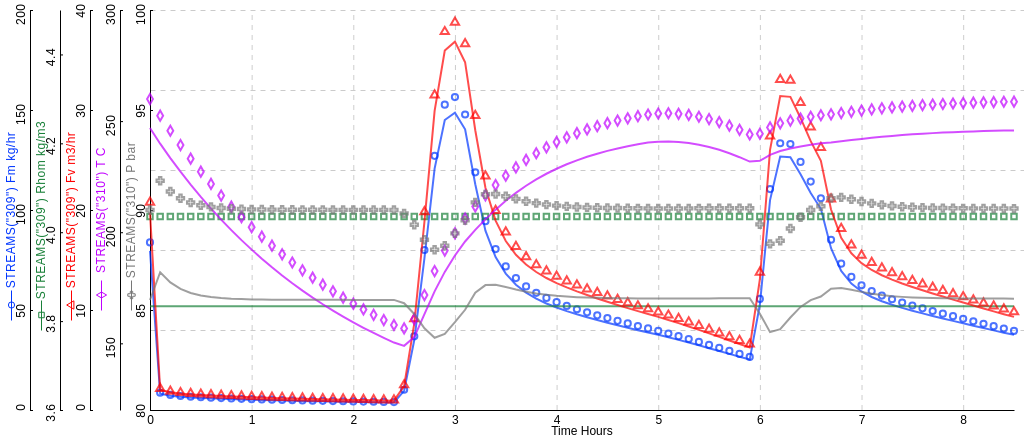
D3 v5 page, settled after 360 driven frames (6 s of simulated time); the page loaded 1 data file(s).


// ── script.js
const margin = { top: 10, left: 150, bottom: 30, right: 10 };
const width =
  document.body.getBoundingClientRect().width - margin.left - margin.right;
const height = Math.min(
  400,
  document.body.getBoundingClientRect().height - margin.top - margin.bottom,
);

const numberOfSeries = 5;
const numberOfTicks = 5;

d3.csv('./sample.csv').then(data => {
  const labels = [
    'STREAMS("309") Fm kg/hr',
    'STREAMS("309") Rhom kg/m3',
    'STREAMS("309") Fv m3/hr',
    'STREAMS("310") T C',
    'STREAMS("310") P bar',
  ];

  data.sort((x, y) => d3.ascending(x.x, y.x));

  const xExtent = d3.extent(data, d => d.x);

  const yExtents = [];

  for (let i = 0; i < numberOfSeries; i++) {
    yExtents.push([
      Math.min(data[0]['symbol' + (i + 1)], data[0]['line' + (i + 1)]),
      Math.max(data[0]['symbol' + (i + 1)], data[0]['line' + (i + 1)]),
    ]);

    for (let j = 1; j < data.length; j++) {
      d = data[j];

      const recMax = Math.max(d['symbol' + (i + 1)], d['line' + (i + 1)]);
      const recMin = Math.min(d['symbol' + (i + 1)], d['line' + (i + 1)]);

      if (recMin < yExtents[i][0]) {
        yExtents[i][0] = recMin;
      }

      if (recMax > yExtents[i][1]) {
        yExtents[i][1] = recMax;
      }
    }
  }

  const tickVals = formatYAxes(yExtents);

  const xScale = d3
    .scaleLinear()
    .domain([xExtent[0], xExtent[1]])
    .range([0, width]);

  const yScales = [];

  for (let i = 0; i < numberOfSeries; i++) {
    yScales.push(
      d3
        .scaleLinear()
        .domain([tickVals[i][0], tickVals[i][tickVals[i].length - 1]])
        .range([height, 0]),
    );
  }

  const colors = ['#0037ff', '#198039', '#ff0000', '#c000ff', '#777777'];
  const symbolGenerator = d3.symbol().size(30);
  var symbolTypes = [
    'symbolCircle',
    'symbolSquare',
    'symbolTriangle',
    'symbolDiamond',
    'symbolCross',
  ];

  const svg = d3
    .select('#container')
    .append('svg')
    .attr('width', width + margin.left + margin.right)
    .attr('height', height + margin.top + margin.bottom)
    .style('position', 'absolute')
    .style('z-index', 1)
    .append('g')
    .attr('transform', 'translate(' + margin.left + ',' + margin.top + ')');

  d3.select('#container')
    .style('width', width + margin.left + margin.right + 'px')
    .style('height', height + margin.top + margin.bottom + 'px');

  const xAxis = d3
    .axisBottom(xScale)
    .tickSizeInner(-height)
    .tickSizeOuter(0)
    .tickPadding(5);
  const xAxisSvg = svg
    .append('g')
    .attr('class', 'axis x-axis')
    .attr('transform', 'translate(0,' + height + ')')
    .call(xAxis);
  xAxisSvg
    .append('text')
    .attr('text-anchor', 'middle')
    .attr('transform', 'translate(' + width / 2 + ', 25)')
    .attr('fill', 'currentColor')
    .classed('label', true)
    .text('Time Hours');

  const yAxesSvg = svg.append('g').classed('y-axes', true);

  const yAxes = [];

  for (let i = 0; i < numberOfSeries; i++) {
    yAxes[i] = d3
      .axisLeft(yScales[i])
      .ticks(5)
      .tickSizeInner(-3)
      .tickSizeOuter(0)
      .tickPadding(5);
  }

  const yAxisSvgs = [];

  for (let i = 0; i < numberOfSeries; i++) {
    yAxisSvgs[i] = yAxesSvg
      .append('g')
      .attr('class', 'axis y-axis')
      .attr(
        'transform',
        'translate(' + -30 * (numberOfSeries - i - 1) + ',' + 0 + ')',
      );
    yAxisSvgs[i]
      .call(yAxes[i])
      .selectAll('text')
      .attr('dx', '1em')
      .attr('dy', '-.4em')
      .attr('transform', 'rotate(-90)')
      .style('text-anchor', 'center');
    const labelSvg = yAxisSvgs[i]
      .append('g')
      .attr('transform', 'translate(-15, ' + height / 2 + ') rotate(-90)');

    const linePaths = [
      'M-110.5,-3.5H-80.5',
      'M-120.5,-3.5H-90.5',
      'M-110.5,-3.5H-80.5',
      'M-100.5,-3.5H-70.5',
      'M-100.5,-3.5H-70.5',
    ];
    labelSvg.append('path').attr('d', linePaths[i]).attr('stroke', colors[i]);
    const symbolPaths = [
      [-95, -3.5],
      [-105, -3.5],
      [-95, -3.5],
      [-85, -3.5],
      [-85, -3.5],
    ];
    labelSvg
      .append('path')
      .style('stroke', colors[i])
      .attr('transform', 'translate(' + symbolPaths[i] + ')')
      .attr('d', d => {
        symbolGenerator.type(d3[symbolTypes[i]]);
        return symbolGenerator();
      });
    labelSvg
      .append('text')
      .attr('text-anchor', 'middle')
      .classed('label', true)
      .attr('fill', colors[i])
      .text(labels[i]);
  }

  for (let i = 0; i < numberOfSeries; i++) {
    yAxesSvg
      .append('path')
      .classed('line', true)
      .attr('stroke', 'currentColor')
      .attr('d', 'M0.5,' + ((height / 5) * i + 0.5) + 'H1000.5');
  }

  const chartSvg = svg.append('g').classed('chart', true);

  draw();

  // draw points
  function draw() {
    for (let i = 0; i < numberOfSeries; i++) {
      const symbols = chartSvg.append('g').classed('symbols-' + (i + 1), true);
      const lines = chartSvg.append('g').classed('liness-' + (i + 1), true);
      lines
        .append('path')
        .data([data])
        .attr('class', 'line')
        .attr(
          'd',
          d3
            .line()
            .x(d => xScale(d.x))
            .y(d => yScales[i](d['line' + (i + 1)])),
        )
        .style('stroke', function (d) {
          return colors[i];
        });

      symbols
        .selectAll('symbol')
        .data(data)
        .enter()
        .append('path')
        .style('stroke', colors[i])
        .attr(
          'transform',
          d =>
            'translate(' +
            xScale(d.x) +
            ', ' +
            yScales[i](d['symbol' + (i + 1)]) +
            ')',
        )
        .attr('d', d => {
          symbolGenerator.type(d3[symbolTypes[i]]);
          return symbolGenerator();
        });
    }
  }
});

function formatYAxes(extents) {
  const tickVals = [];

  for (let i = 0; i < numberOfSeries; i++) {
    let tick = extents[i][1] / 5;

    if (tick % 5 !== 0) {
      const log = Math.floor(Math.log(tick) / Math.log(10));
      tick = Math.ceil(tick / Math.pow(10, log)) * Math.pow(10, log);
    }

    tickVals.push([]);

    for (let j = 0; j <= numberOfTicks; j++) {
      if (
        (tick * (j + 1) > extents[i][0] && tick * j < extents[i][0]) ||
        tick * j > extents[i][0]
      ) {
        tickVals[i].push(tick * j);
      }
    }
  }

  return tickVals;
}


### data: sample.csv
?x, symbol1, symbol2, symbol3, symbol4, symbol5, line1, line2, line3, line4, line5
0, 83.78, 4.035, 20.76, 259.9, 90, 79.59, 3.833, 19.72, 246.9, 85.5
0.1, 8.616, 4.035, 2.135, 252.5, 91.46, 8.185, 3.833, 2.028, 239.8, 86.89
0.2, 7.534, 4.035, 1.867, 245.7, 90.93, 7.157, 3.833, 1.774, 233.4, 86.38
0.3, 6.984, 4.035, 1.731, 239.2, 90.59, 6.635, 3.833, 1.644, 227.2, 86.06
0.4, 6.635, 4.035, 1.644, 233.1, 90.37, 6.303, 3.833, 1.562, 221.4, 85.85
0.5, 6.372, 4.035, 1.579, 227.3, 90.24, 6.054, 3.833, 1.5, 215.9, 85.73
0.6, 6.149, 4.035, 1.524, 221.7, 90.15, 5.841, 3.833, 1.448, 210.7, 85.65
0.7, 5.948, 4.035, 1.474, 216.5, 90.1, 5.651, 3.833, 1.4, 205.7, 85.6
0.8, 5.763, 4.035, 1.428, 211.5, 90.07, 5.475, 3.833, 1.357, 200.9, 85.56
0.9, 5.592, 4.035, 1.386, 206.8, 90.05, 5.312, 3.833, 1.316, 196.4, 85.54
1, 5.432, 4.035, 1.346, 202.3, 90.03, 5.16, 3.833, 1.279, 192.2, 85.53
1.1, 5.283, 4.035, 1.309, 198, 90.02, 5.019, 3.833, 1.244, 188.1, 85.52
1.2, 5.144, 4.035, 1.275, 193.9, 90.02, 4.886, 3.833, 1.211, 184.2, 85.52
1.3, 5.013, 4.035, 1.242, 190.1, 90.01, 4.763, 3.833, 1.18, 180.6, 85.51
1.4, 4.891, 4.035, 1.212, 186.4, 90.01, 4.646, 3.833, 1.151, 177, 85.51
1.5, 4.775, 4.035, 1.183, 182.9, 90.01, 4.536, 3.833, 1.124, 173.7, 85.51
1.6, 4.667, 4.035, 1.157, 179.5, 90.01, 4.433, 3.833, 1.099, 170.6, 85.51
1.7, 4.565, 4.035, 1.131, 176.4, 90.01, 4.337, 3.833, 1.075, 167.6, 85.51
1.8, 4.468, 4.035, 1.107, 173.4, 90.01, 4.245, 3.833, 1.052, 164.7, 85.51
1.9, 4.375, 4.035, 1.084, 170.6, 90.01, 4.156, 3.833, 1.03, 162, 85.51
2, 4.286, 4.035, 1.062, 167.8, 90.01, 4.072, 3.833, 1.009, 159.5, 85.51
2.1, 4.201, 4.035, 1.041, 165.3, 90.01, 3.991, 3.833, 0.9891, 157, 85.51
2.2, 4.12, 4.035, 1.021, 162.8, 90.01, 3.914, 3.833, 0.9699, 154.7, 85.51
2.3, 4.041, 4.035, 1.001, 160.5, 90.01, 3.839, 3.833, 0.9514, 152.5, 85.5
2.4, 3.966, 4.035, 0.9828, 158.3, 90, 3.767, 3.833, 0.9336, 150.3, 85.5
2.5, 10.11, 4.035, 2.506, 156.7, 89.83, 9.608, 3.833, 2.381, 148.9, 85.34
2.6, 36.82, 4.035, 9.124, 160.9, 89.26, 34.98, 3.833, 8.668, 152.8, 84.8
2.7, 80, 4.035, 19.82, 171.7, 88.51, 76, 3.833, 18.83, 163.1, 84.09
2.8, 127.1, 4.035, 31.49, 182.5, 88.01, 120.7, 3.833, 29.92, 173.4, 83.61
2.9, 152.6, 4.035, 37.83, 191.7, 88.21, 145, 3.833, 35.94, 182.2, 83.8
3, 156.5, 4.035, 38.77, 199.5, 88.83, 148.6, 3.833, 36.83, 189.5, 84.39
3.1, 147.7, 4.035, 36.61, 206.1, 89.48, 140.3, 3.833, 34.78, 195.8, 85.01
3.2, 118.8, 4.035, 29.45, 211.6, 90.38, 112.9, 3.833, 27.97, 201, 85.86
3.3, 94.41, 4.035, 23.4, 216.6, 90.78, 89.69, 3.833, 22.23, 205.8, 86.25
3.4, 80.46, 4.035, 19.94, 221.2, 90.8, 76.44, 3.833, 18.94, 210.2, 86.26
3.5, 71.77, 4.035, 17.79, 225.4, 90.69, 68.18, 3.833, 16.9, 214.1, 86.15
3.6, 65.94, 4.035, 16.34, 229.2, 90.56, 62.65, 3.833, 15.52, 217.7, 86.03
3.7, 61.77, 4.035, 15.31, 232.5, 90.44, 58.68, 3.833, 14.54, 220.9, 85.92
3.8, 58.6, 4.035, 14.52, 235.5, 90.34, 55.67, 3.833, 13.8, 223.8, 85.83
3.9, 56.06, 4.035, 13.89, 238.2, 90.27, 53.26, 3.833, 13.2, 226.3, 85.76
4, 53.92, 4.035, 13.36, 240.6, 90.22, 51.23, 3.833, 12.69, 228.6, 85.71
4.1, 52.06, 4.035, 12.9, 242.7, 90.18, 49.45, 3.833, 12.26, 230.6, 85.67
4.2, 50.37, 4.035, 12.48, 244.6, 90.15, 47.85, 3.833, 11.86, 232.4, 85.64
4.3, 48.82, 4.035, 12.1, 246.3, 90.13, 46.38, 3.833, 11.49, 233.9, 85.62
4.4, 47.35, 4.035, 11.74, 247.7, 90.11, 44.99, 3.833, 11.15, 235.3, 85.61
4.5, 45.95, 4.035, 11.39, 249.1, 90.1, 43.65, 3.833, 10.82, 236.6, 85.6
4.6, 44.6, 4.035, 11.05, 250.2, 90.1, 42.37, 3.833, 10.5, 237.7, 85.59
4.7, 43.28, 4.035, 10.72, 251.3, 90.09, 41.11, 3.833, 10.19, 238.7, 85.59
4.8, 41.99, 4.035, 10.4, 252.2, 90.08, 39.89, 3.833, 9.885, 239.6, 85.58
4.9, 40.77, 4.035, 10.1, 253, 90.08, 38.74, 3.833, 9.6, 240.3, 85.58
5, 39.55, 4.035, 9.802, 253.4, 90.08, 37.58, 3.833, 9.312, 240.8, 85.57
5.1, 38.25, 4.035, 9.48, 253.5, 90.08, 36.34, 3.833, 9.006, 240.8, 85.57
5.2, 36.9, 4.035, 9.144, 253.3, 90.08, 35.05, 3.833, 8.687, 240.6, 85.58
5.3, 35.49, 4.035, 8.794, 252.8, 90.08, 33.71, 3.833, 8.354, 240.1, 85.58
5.4, 34.03, 4.035, 8.434, 252, 90.08, 32.33, 3.833, 8.013, 239.4, 85.58
5.5, 32.55, 4.035, 8.065, 250.9, 90.09, 30.92, 3.833, 7.662, 238.4, 85.58
5.6, 31.04, 4.035, 7.692, 249.6, 90.09, 29.48, 3.833, 7.307, 237.1, 85.58
5.7, 29.53, 4.035, 7.317, 247.9, 90.09, 28.05, 3.833, 6.951, 235.5, 85.58
5.8, 28.03, 4.035, 6.947, 246.1, 90.09, 26.63, 3.833, 6.599, 233.8, 85.58
5.9, 26.55, 4.035, 6.579, 244, 90.09, 25.22, 3.833, 6.25, 231.8, 85.58
... 26 more rows